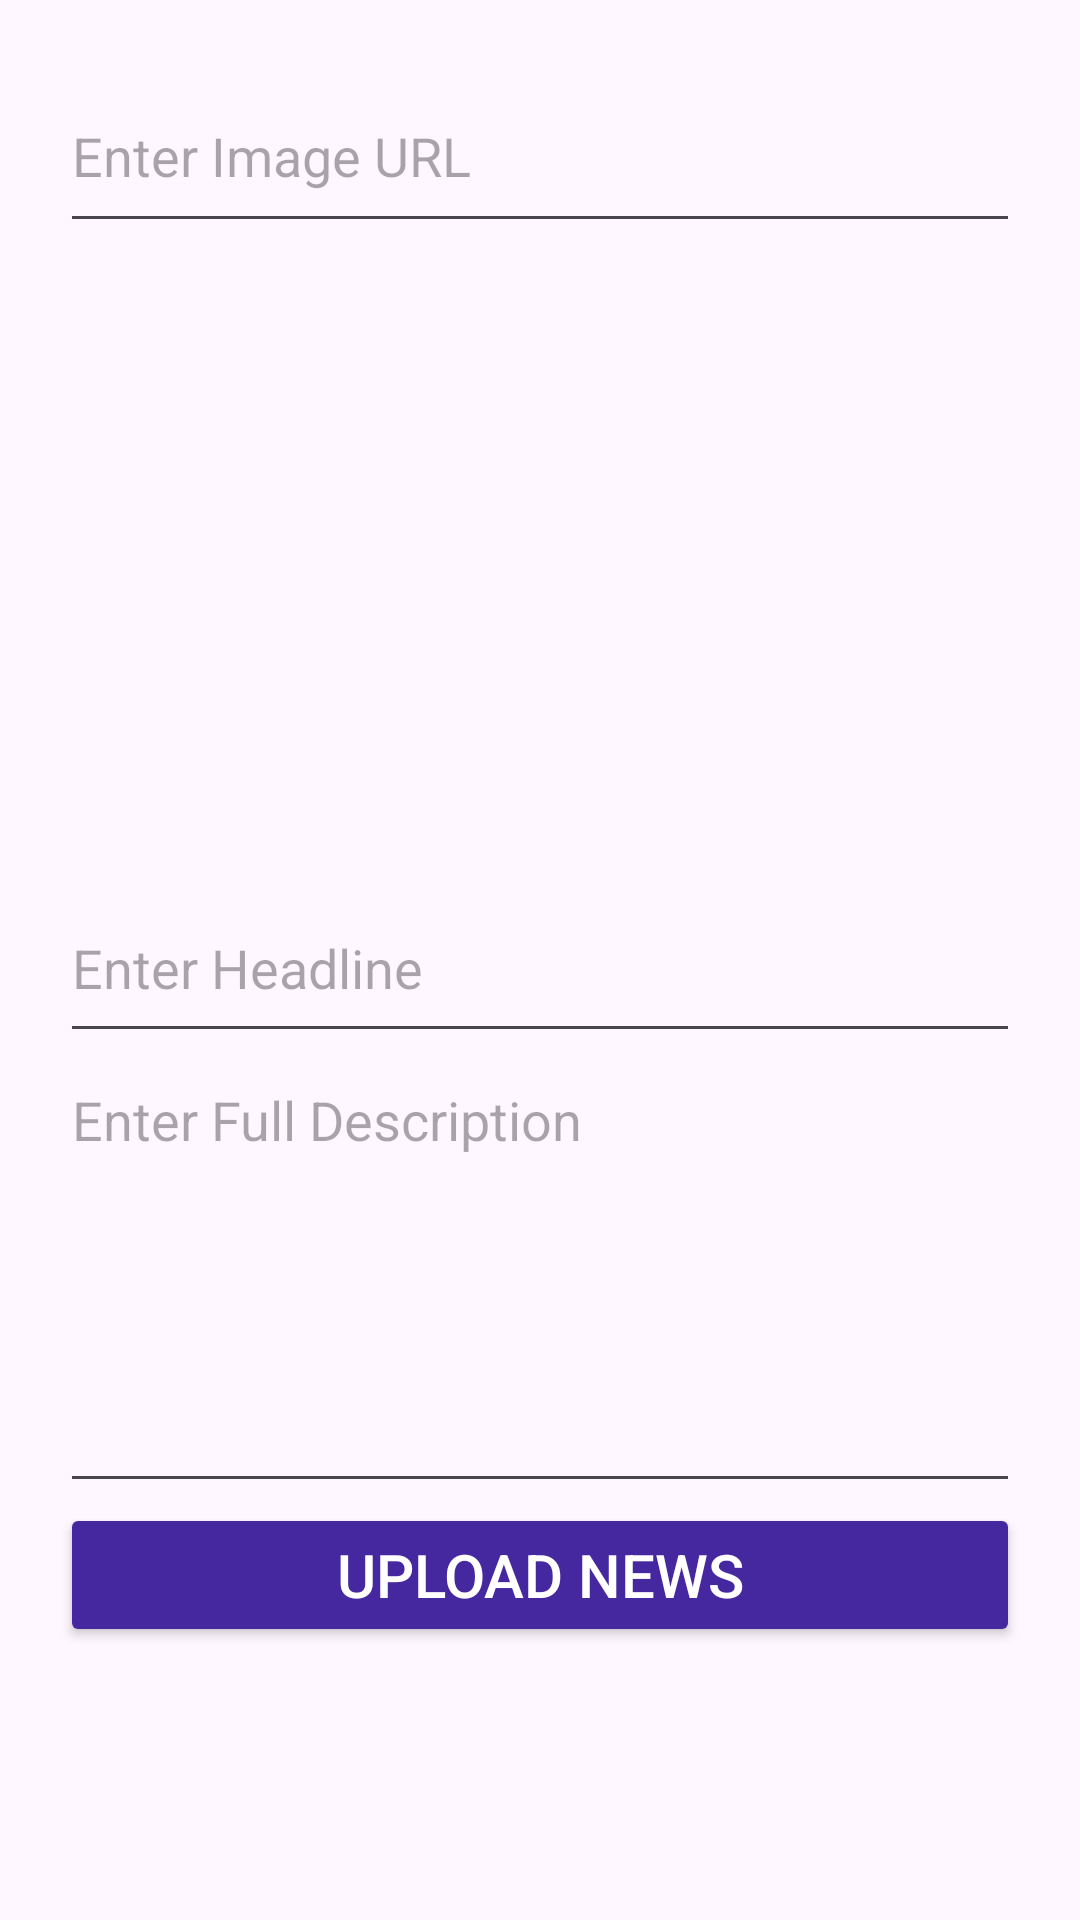

Android layout source for this screen:
<!-- AndroidManifest.xml: application theme Theme.EPAdmins -->
<!-- res/layout/fragment_news_update.xml -->
<ScrollView
    xmlns:android="http://schemas.android.com/apk/res/android"
    android:layout_width="match_parent"
    android:layout_height="match_parent"
    android:padding="20dp">

    
    <LinearLayout
        android:layout_width="match_parent"
        android:layout_height="wrap_content"
        android:orientation="vertical">

        
        <EditText
            android:id="@+id/imageUrlEditText"
            android:layout_width="match_parent"
            android:layout_height="61dp"
            android:hint="Enter Image URL"
            android:inputType="textUri" />

        
        <ImageView
            android:id="@+id/newsImageView"
            android:layout_width="wrap_content"
            android:layout_height="210dp"
            android:scaleType="fitCenter"
            android:src="@drawable/premiere_wave_studio_inc" />

        
        <EditText
            android:id="@+id/headlineEditText"
            android:layout_width="match_parent"
            android:layout_height="60dp"
            android:hint="Enter Headline" />

        
        <EditText
            android:id="@+id/descriptionEditText"
            android:layout_width="match_parent"
            android:layout_height="wrap_content"
            android:hint="Enter Full Description"
            android:minHeight="150dp"
            android:gravity="top"
            android:inputType="textMultiLine" />

        
        <Button
            android:id="@+id/uploadNewsButton"
            android:layout_width="match_parent"
            android:layout_height="wrap_content"
            android:backgroundTint="#4527A0"
            android:text="Upload News"
            android:textColor="#FFFFFF"
            android:textSize="20sp" />

    </LinearLayout>
</ScrollView>
<!-- resources referenced by this layout -->
<resources>
  <style name="Theme.EPAdmins" parent="Base.Theme.EPAdmins" />
  <style name="Base.Theme.EPAdmins" parent="Theme.Material3.DayNight.NoActionBar">
          
          
      </style>
</resources>
